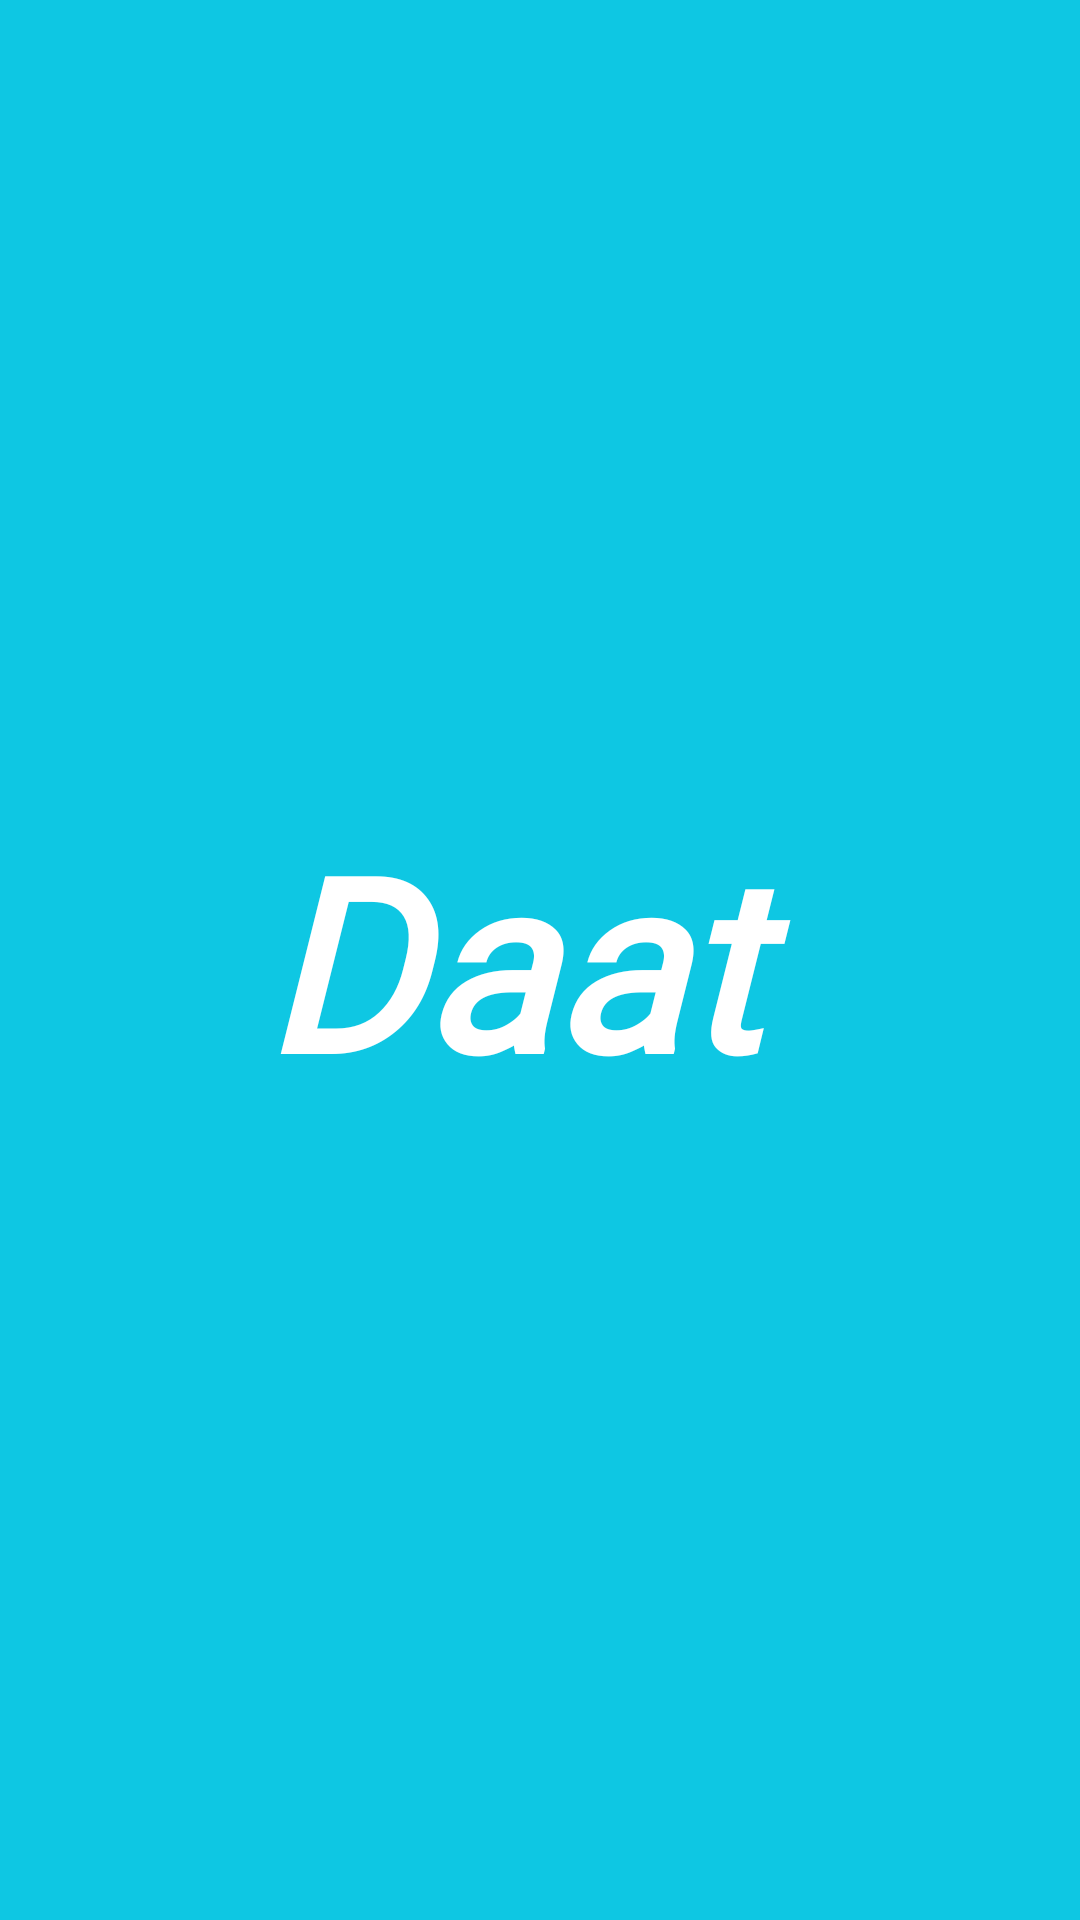

Write the Android layout XML for this screen, with the resource values it uses.
<!-- AndroidManifest.xml: application theme AppTheme -->
<!-- res/layout/activity_main.xml -->
<?xml version="1.0" encoding="utf-8"?>
<androidx.constraintlayout.widget.ConstraintLayout xmlns:android="http://schemas.android.com/apk/res/android"
    xmlns:app="http://schemas.android.com/apk/res-auto"
    xmlns:tools="http://schemas.android.com/tools"
    android:layout_width="match_parent"
    android:background="@color/colorPrimary"
    android:layout_height="match_parent"
    tools:context=".MainActivity">

    <TextView
        android:id="@+id/logoTxt"
        android:text="Daat "
        android:textColor="@color/colorAccent"
        android:textStyle="bold|italic"
        android:textFontWeight="900"
        android:textSize="80sp"
        android:fontFamily="@font/logofont"
        android:layout_width="wrap_content"
        android:layout_height="wrap_content"
        app:layout_constraintBottom_toBottomOf="parent"
        app:layout_constraintEnd_toEndOf="parent"
        app:layout_constraintStart_toStartOf="parent"
        app:layout_constraintTop_toTopOf="parent" />

    <ProgressBar
        android:layout_width="35dp"
        android:layout_height="35dp"
        app:layout_constraintBottom_toBottomOf="parent"
        app:layout_constraintEnd_toEndOf="parent"
        app:layout_constraintStart_toStartOf="parent"
        app:layout_constraintTop_toBottomOf="@+id/logoTxt"
        app:layout_constraintVertical_bias="0.23000002" />

</androidx.constraintlayout.widget.ConstraintLayout>
<!-- resources referenced by this layout -->
<resources>
  <color name="colorAccent">#FFF</color>
  <color name="colorPrimary">#0ec7e3</color>
  <style name="AppTheme" parent="Theme.AppCompat.Light.DarkActionBar">
      
      <item name="colorPrimary">@color/colorPrimary</item>
      <item name="colorPrimaryDark">@color/colorPrimaryDark</item>
      <item name="colorAccent">@color/colorAccent</item>
      <item name="drawerArrowStyle">@style/DrawerArrowStyle</item>
      <item name="android:windowDisablePreview">true</item>
  </style>
  <color name="colorPrimaryDark">#0ec7e3</color>
  <style name="DrawerArrowStyle" parent="Widget.AppCompat.DrawerArrowToggle">
          <item name="color">@android:color/white</item>
      </style>
</resources>
